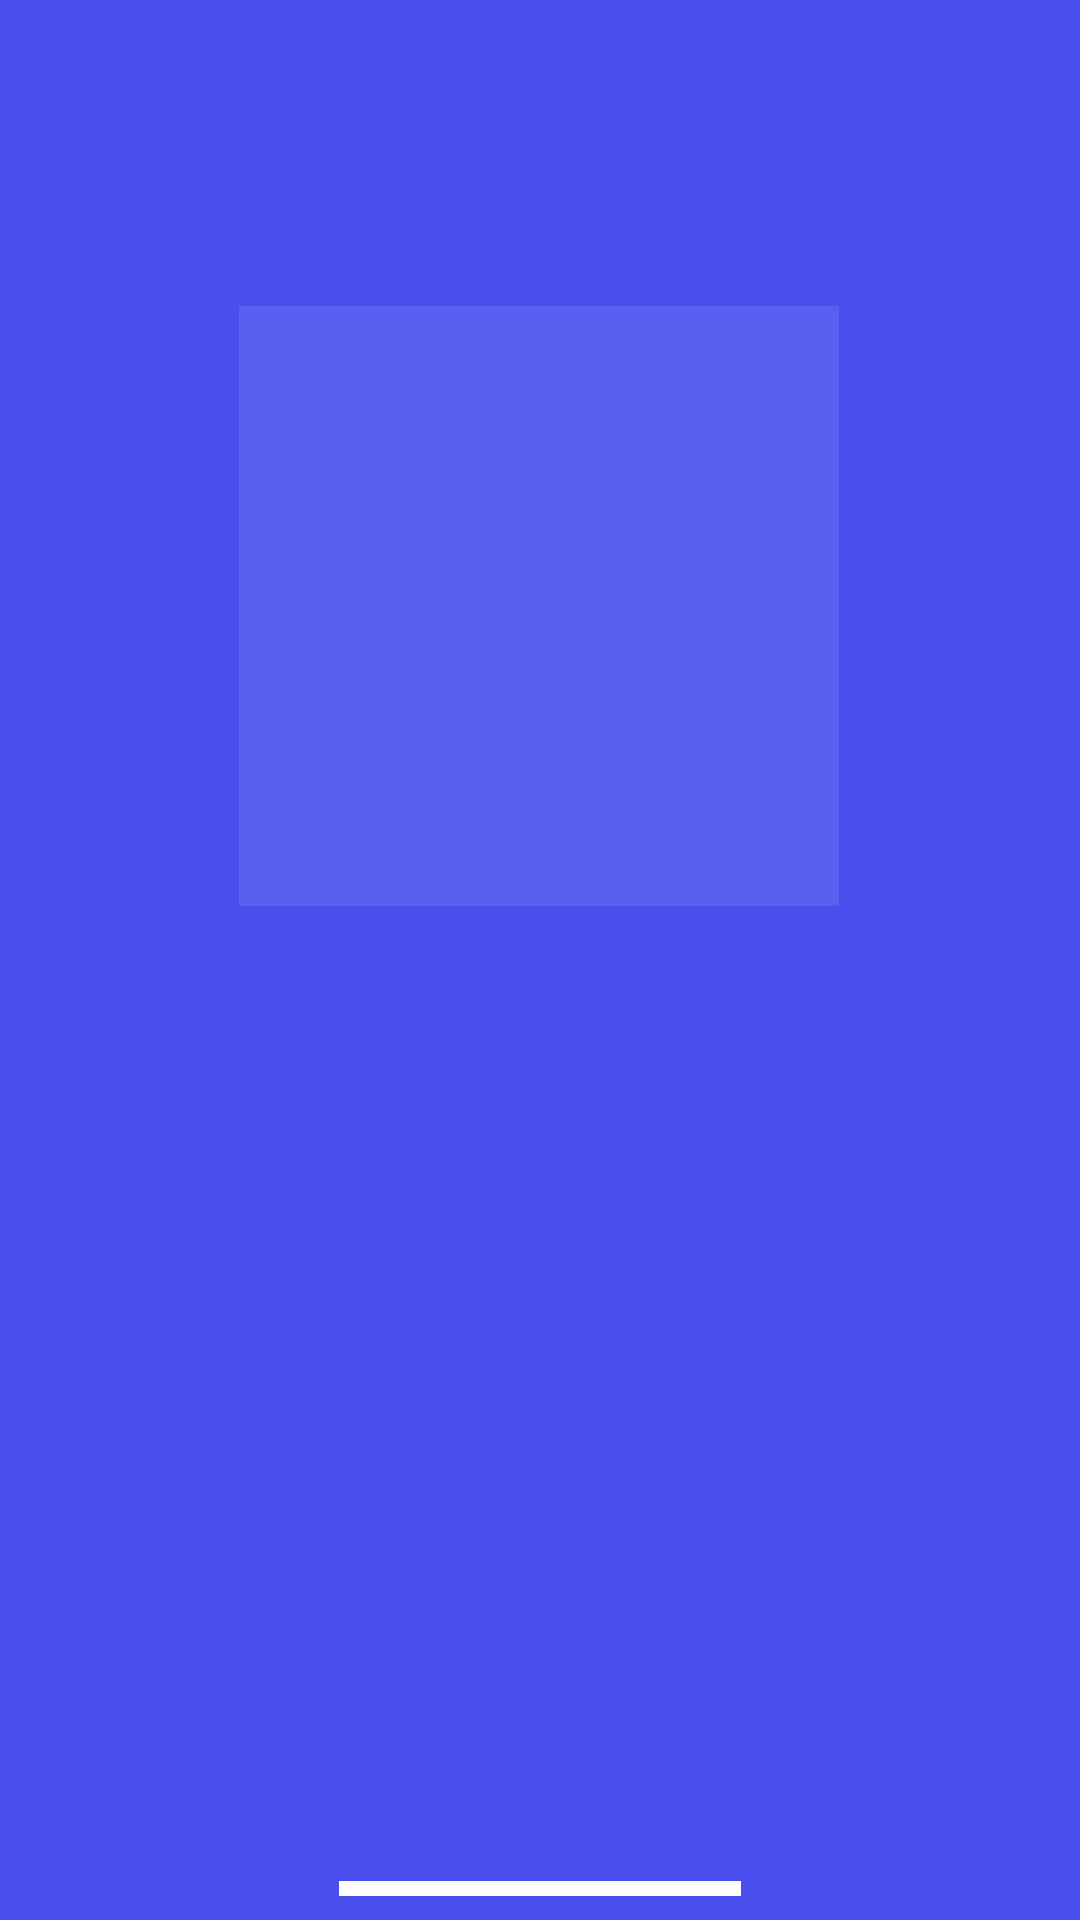

The Android layout XML behind this screen, and the referenced resources:
<!-- AndroidManifest.xml: application theme Theme.Banking -->
<!-- res/layout/fragment_banking_item.xml -->
<?xml version="1.0" encoding="utf-8"?>
<androidx.constraintlayout.widget.ConstraintLayout xmlns:android="http://schemas.android.com/apk/res/android"
    xmlns:app="http://schemas.android.com/apk/res-auto"
    xmlns:tools="http://schemas.android.com/tools"
    android:layout_width="match_parent"
    android:layout_height="match_parent"
    android:background="@color/blue"
    tools:context=".fragments.BankingItemFragment">

    <ImageView
        android:id="@+id/item_image_img"
        android:layout_width="200dp"
        android:layout_height="200dp"
        android:layout_marginLeft="87dp"
        android:layout_marginTop="188dp"
        android:layout_marginRight="88dp"
        android:layout_marginBottom="424dp"
        android:background="#19FFFFFF"
        android:src="@drawable/wallet"
        app:layout_constraintBottom_toBottomOf="parent"
        app:layout_constraintLeft_toLeftOf="parent"
        app:layout_constraintRight_toRightOf="parent"
        app:layout_constraintTop_toTopOf="parent" />

    <TextView
        android:id="@+id/item_title_txt"
        android:layout_width="wrap_content"
        android:layout_height="wrap_content"
        android:layout_marginTop="501dp"
        android:layout_marginLeft="113dp"
        android:layout_marginRight="109dp"
        android:fontFamily="sans-serif"
        android:text="Smart Wallet"
        android:textColor="@color/white"
        android:layout_marginBottom="283dp"
        android:textSize="24sp"
        android:textStyle="normal"
        app:layout_constraintLeft_toLeftOf="parent"
        app:layout_constraintBottom_toBottomOf="parent"
        app:layout_constraintRight_toRightOf="parent"
        app:layout_constraintTop_toTopOf="parent" />

    <TextView
        android:id="@+id/item_description_txt"
        android:layout_width="wrap_content"
        android:layout_height="wrap_content"
        android:layout_marginTop="550dp"
        android:layout_marginLeft="43dp"
        android:textAlignment="center"
        android:layout_marginRight="42dp"
        android:fontFamily="sans-serif"
        android:text="Managing your money can be the\neasiest thing you do all day."
        android:textColor="@color/white"
        android:textSize="16sp"
        android:textStyle="normal"
        app:layout_constraintBottom_toBottomOf="parent"
        android:layout_marginBottom="224dp"
        app:layout_constraintLeft_toLeftOf="parent"
        app:layout_constraintRight_toRightOf="parent"
        app:layout_constraintTop_toTopOf="parent" />

    <View
        android:id="@+id/view"
        android:layout_marginBottom="8dp"
        android:layout_marginHorizontal="120dp"
        app:layout_constraintLeft_toLeftOf="parent"
        app:layout_constraintRight_toRightOf="parent"
        app:layout_constraintBottom_toBottomOf="parent"
        android:visibility="visible"
        android:background="@color/white"
        android:layout_width="134dp"
        android:layout_height="5dp"/>



</androidx.constraintlayout.widget.ConstraintLayout>
<!-- resources referenced by this layout -->
<resources>
  <color name="blue">#494EED</color>
  <color name="white">#FFFFFFFF</color>
  <style name="Theme.Banking" parent="Theme.AppCompat.Light.NoActionBar">
          
          <item name="colorPrimary">@color/purple_200</item>
          <item name="colorPrimaryVariant">@color/purple_700</item>
          <item name="colorOnPrimary">@color/black</item>
          
          <item name="colorSecondary">@color/teal_200</item>
          <item name="colorSecondaryVariant">@color/teal_200</item>
          <item name="colorOnSecondary">@color/black</item>
          
          <item name="android:statusBarColor" tools:targetApi="l">?attr/colorPrimaryVariant</item>
          
      </style>
  <color name="purple_200">#FFBB86FC</color>
  <color name="purple_700">#FF3700B3</color>
  <color name="black">#FF000000</color>
  <color name="teal_200">#FF03DAC5</color>
</resources>
